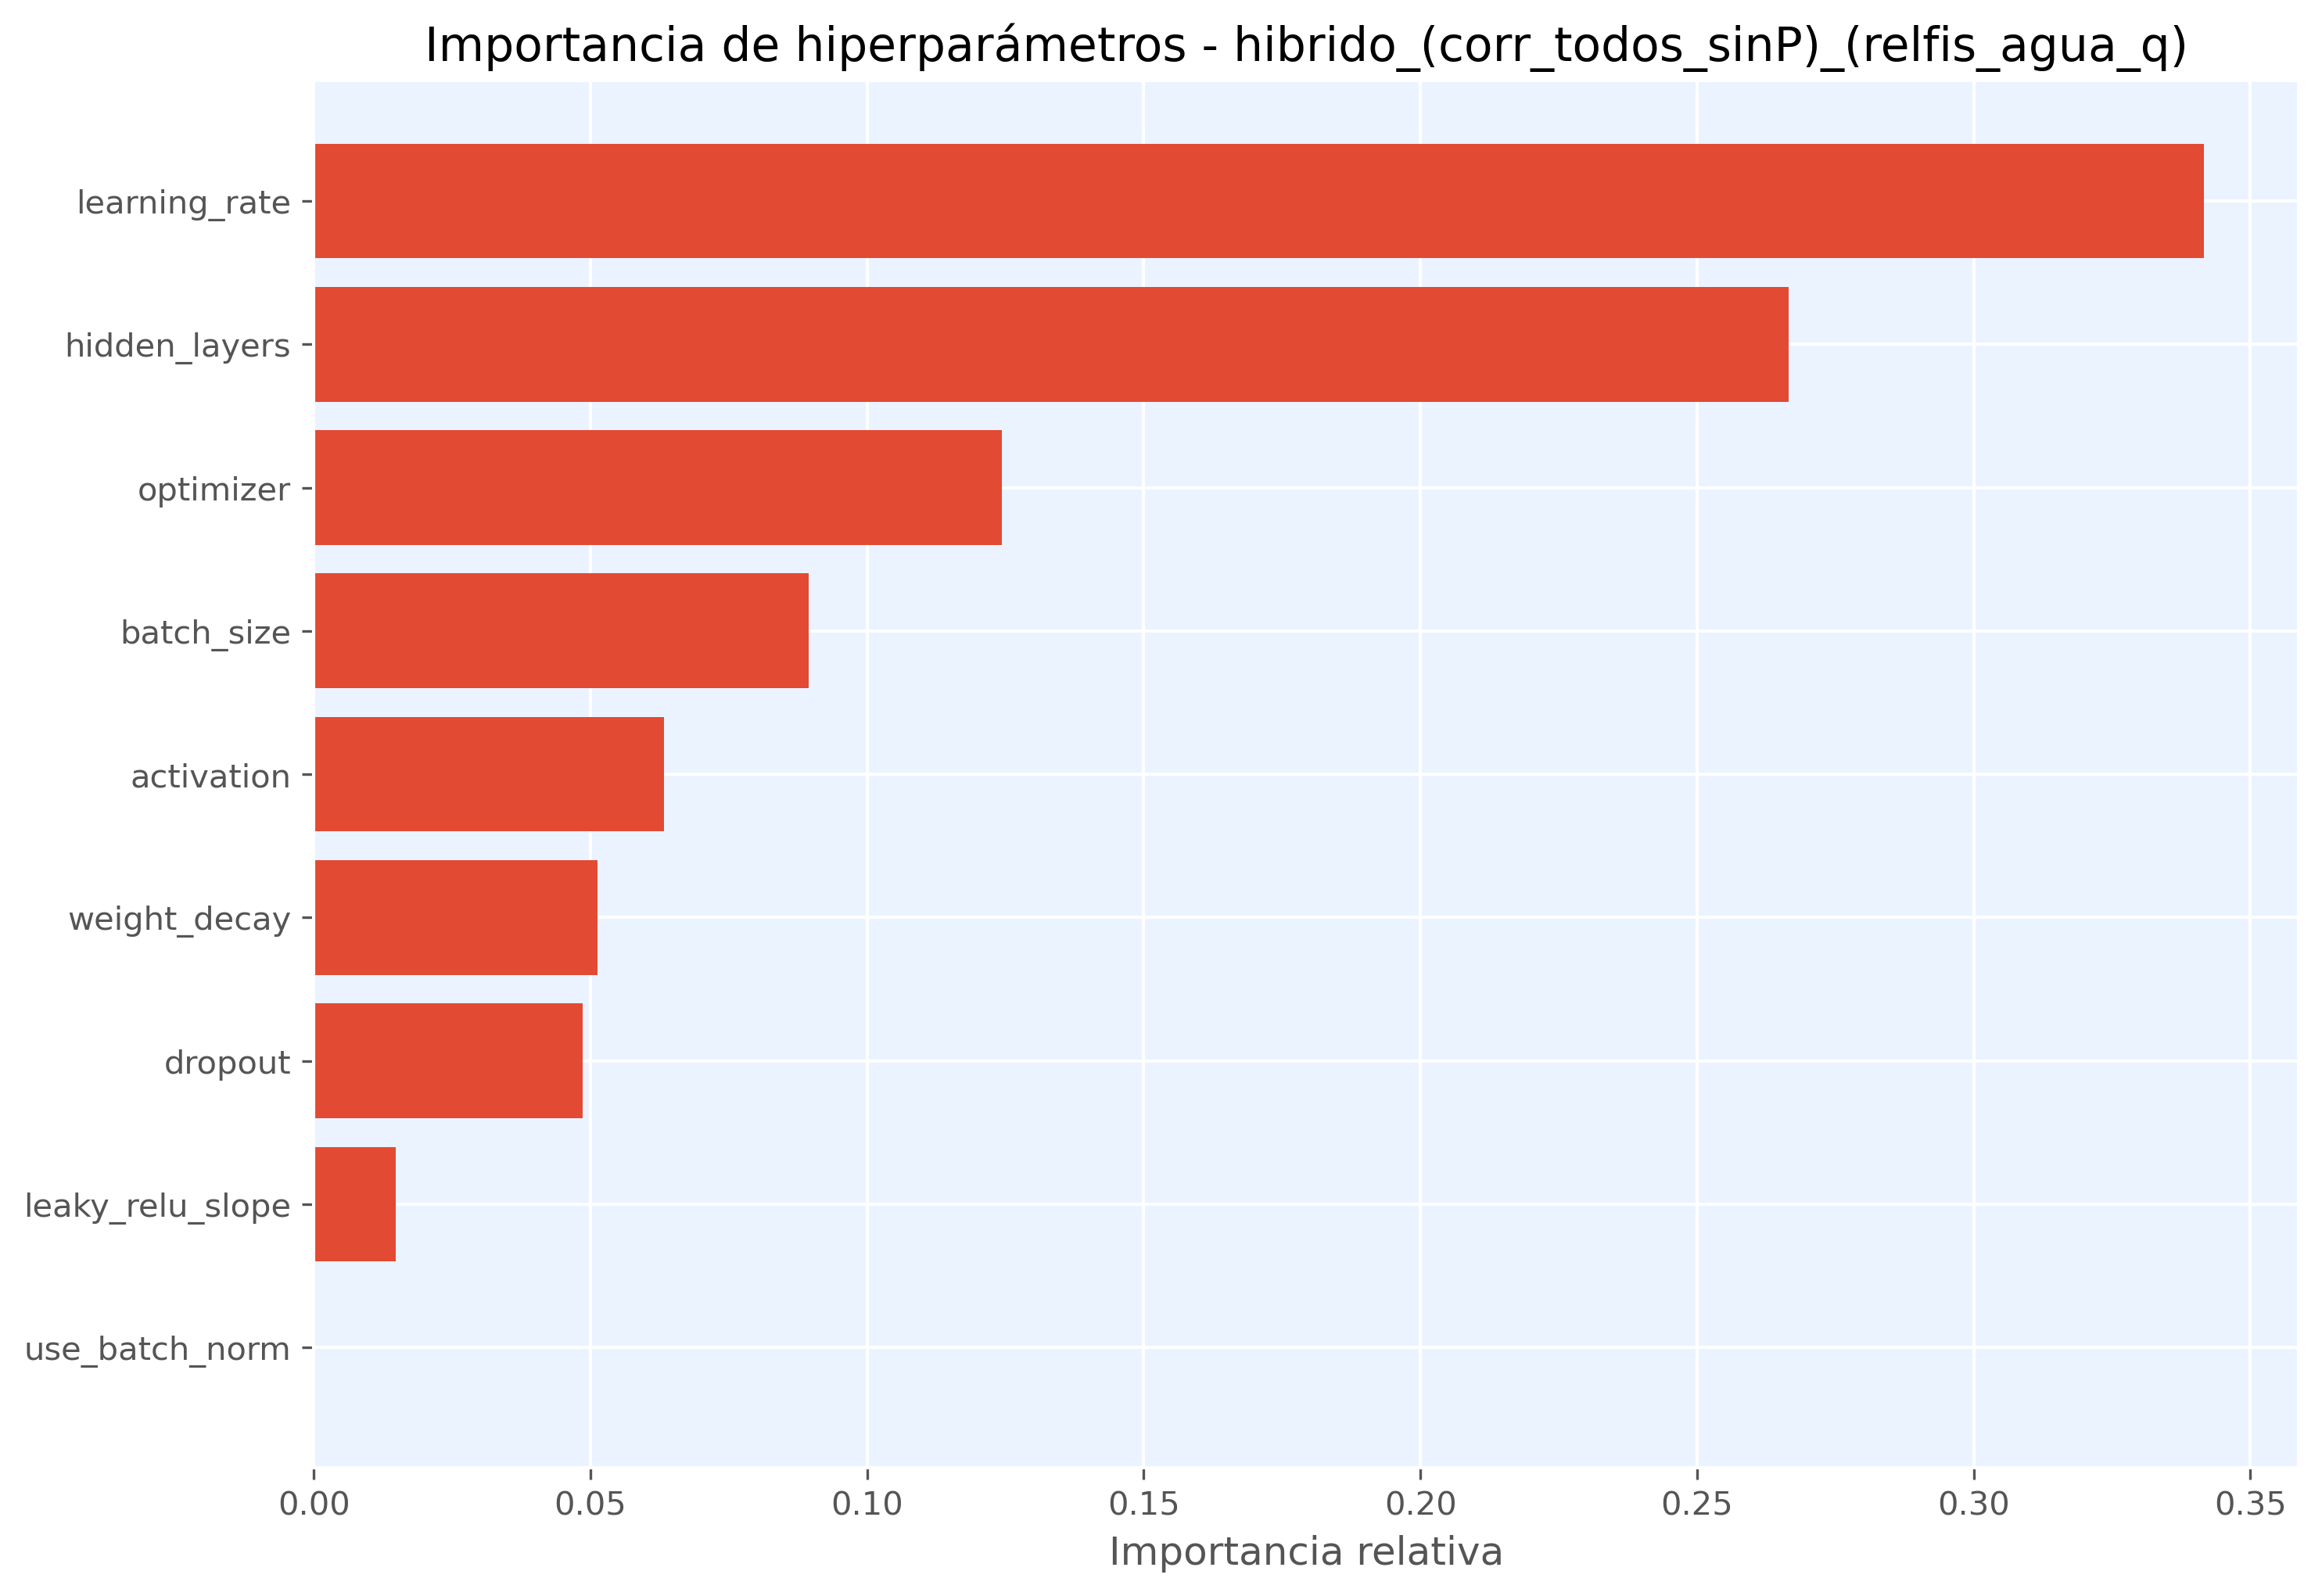

Values plotted in this chart, from the file beside it:
hiperparametro, importancia
learning_rate, 0.3416
hidden_layers, 0.2665
optimizer, 0.1244
batch_size, 0.08938
activation, 0.06331
weight_decay, 0.05134
dropout, 0.04859
leaky_relu_slope, 0.01483
use_batch_norm, 0.0
